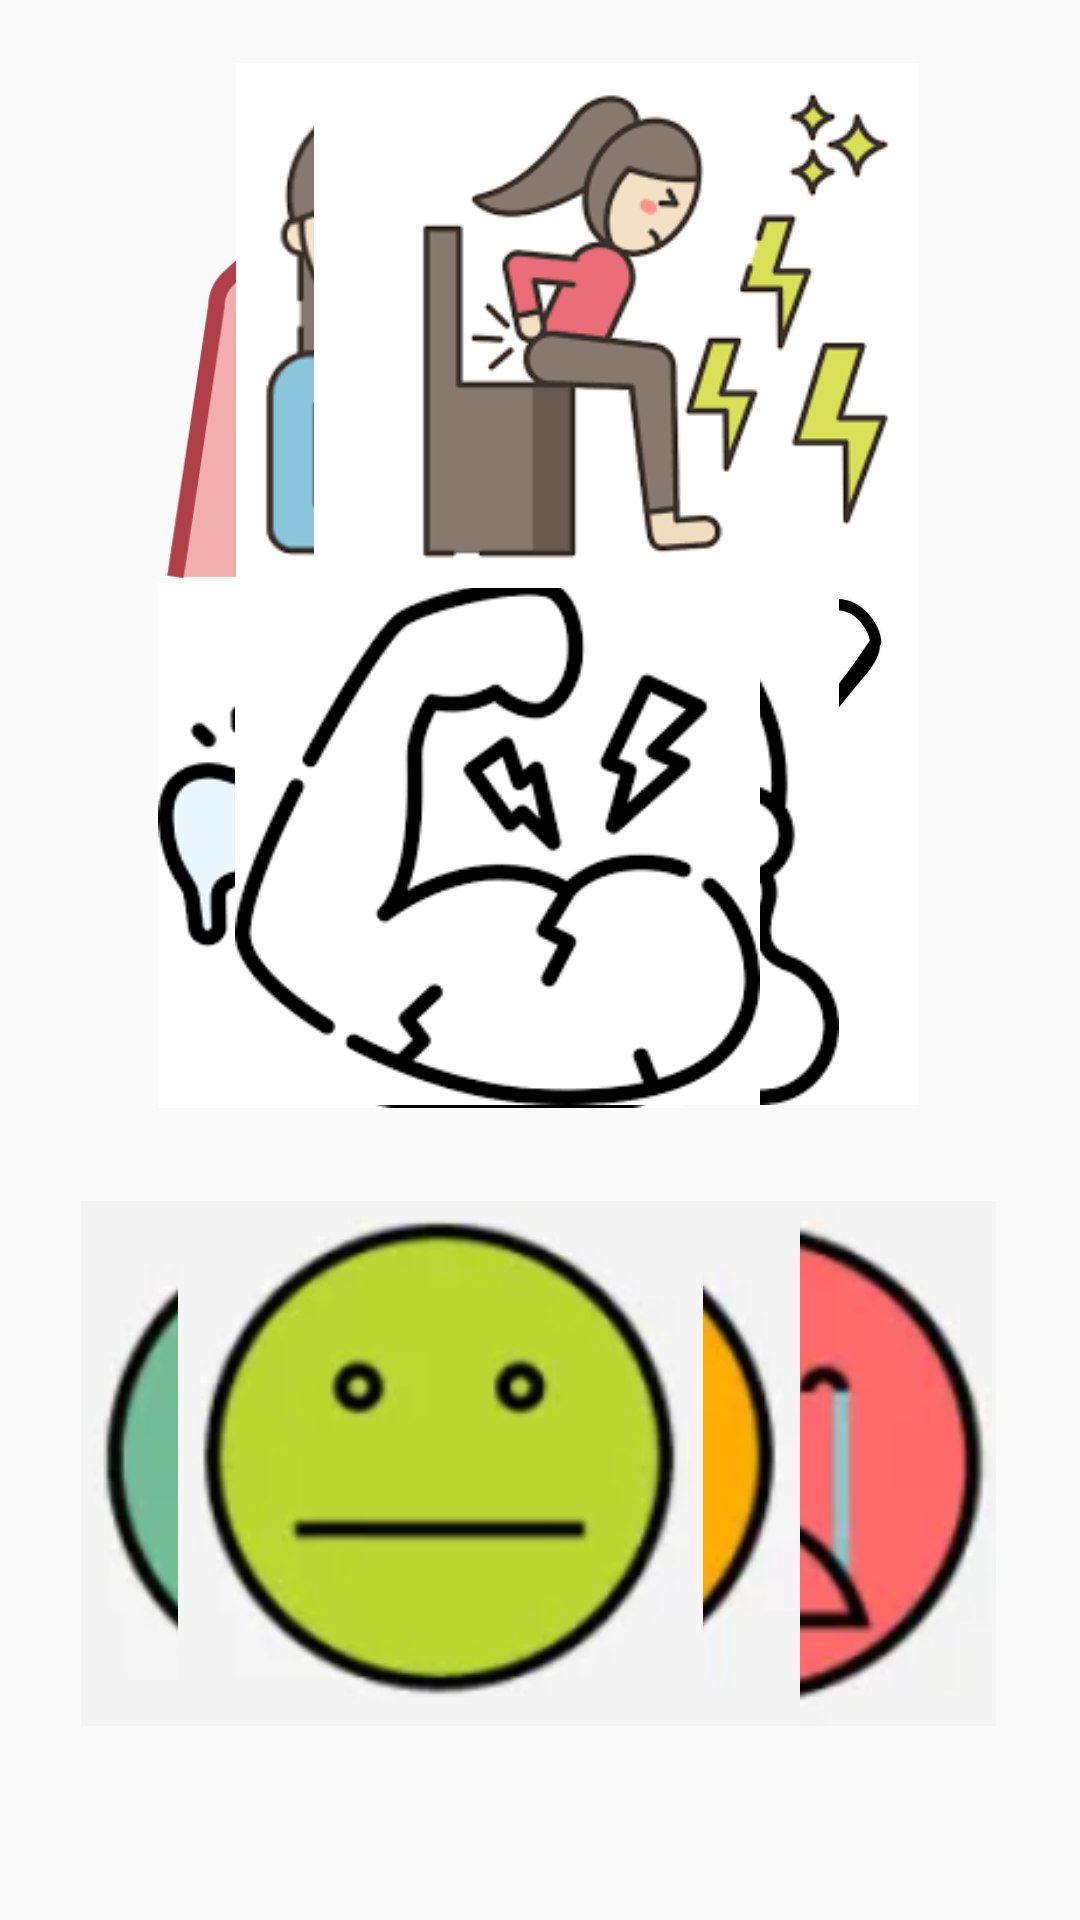

Write the Android layout XML for this screen, with the resource values it uses.
<!-- AndroidManifest.xml: application theme Theme.SAACDobleVia -->
<!-- res/layout/meduele_screen.xml -->
<?xml version="1.0" encoding="utf-8"?>
<androidx.constraintlayout.widget.ConstraintLayout xmlns:android="http://schemas.android.com/apk/res/android"
    xmlns:app="http://schemas.android.com/apk/res-auto"
    xmlns:tools="http://schemas.android.com/tools"
    android:id="@+id/linearLayout"
    android:layout_width="match_parent"
    android:layout_height="match_parent"
    android:orientation="vertical"
    tools:layout_editor_absoluteY="25dp">

    <ImageButton
        android:id="@+id/imgcabeza"
        android:layout_width="275dp"
        android:layout_height="175dp"
        android:adjustViewBounds="true"
        android:background="@android:color/transparent"
        android:scaleType="fitCenter"
        android:src="@drawable/ic_cabeza"
        app:layout_constraintBottom_toBottomOf="parent"
        app:layout_constraintEnd_toEndOf="parent"
        app:layout_constraintHorizontal_bias="0.037"
        app:layout_constraintStart_toStartOf="parent"
        app:layout_constraintTop_toTopOf="parent"
        app:layout_constraintVertical_bias="0.043" />

    <ImageButton
        android:id="@+id/imgEstomago"
        android:layout_width="275dp"
        android:layout_height="175dp"
        android:adjustViewBounds="true"
        android:background="@android:color/transparent"
        android:scaleType="fitCenter"
        android:src="@drawable/ic_estomago"
        app:layout_constraintBottom_toBottomOf="parent"
        app:layout_constraintEnd_toEndOf="parent"
        app:layout_constraintHorizontal_bias="0.336"
        app:layout_constraintStart_toStartOf="parent"
        app:layout_constraintTop_toTopOf="parent"
        app:layout_constraintVertical_bias="0.045" />

    <ImageButton
        android:id="@+id/imgBoca"
        android:layout_width="275dp"
        android:layout_height="175dp"
        android:adjustViewBounds="true"
        android:background="@android:color/transparent"
        android:scaleType="fitCenter"
        android:src="@drawable/ic_muelas"
        app:layout_constraintBottom_toBottomOf="parent"
        app:layout_constraintEnd_toEndOf="parent"
        app:layout_constraintHorizontal_bias="0.031"
        app:layout_constraintStart_toStartOf="parent"
        app:layout_constraintTop_toTopOf="parent"
        app:layout_constraintVertical_bias="0.418" />

    <ImageButton
        android:id="@+id/imgGarganta"
        android:layout_width="275dp"
        android:layout_height="175dp"
        android:adjustViewBounds="true"
        android:background="@android:color/transparent"
        android:scaleType="fitCenter"
        android:src="@drawable/ic_garganta"
        app:layout_constraintBottom_toBottomOf="parent"
        app:layout_constraintEnd_toEndOf="parent"
        app:layout_constraintHorizontal_bias="0.643"
        app:layout_constraintStart_toStartOf="parent"
        app:layout_constraintTop_toTopOf="parent"
        app:layout_constraintVertical_bias="0.045" />

    <ImageButton
        android:id="@+id/imgHuesos"
        android:layout_width="275dp"
        android:layout_height="175dp"
        android:adjustViewBounds="true"
        android:background="@android:color/transparent"
        android:scaleType="fitCenter"
        android:src="@drawable/ic_articulas"
        app:layout_constraintBottom_toBottomOf="parent"
        app:layout_constraintEnd_toEndOf="parent"
        app:layout_constraintHorizontal_bias="0.952"
        app:layout_constraintStart_toStartOf="parent"
        app:layout_constraintTop_toTopOf="parent"
        app:layout_constraintVertical_bias="0.416" />

    <ImageButton
        android:id="@+id/imgSobreMiBtn"
        android:layout_width="275dp"
        android:layout_height="175dp"
        android:adjustViewBounds="true"
        android:background="@android:color/transparent"
        android:scaleType="fitCenter"
        android:src="@drawable/ic_ojos"
        app:layout_constraintBottom_toBottomOf="parent"
        app:layout_constraintEnd_toEndOf="parent"
        app:layout_constraintHorizontal_bias="0.642"
        app:layout_constraintStart_toStartOf="parent"
        app:layout_constraintTop_toTopOf="parent"
        app:layout_constraintVertical_bias="0.416" />

    <ImageButton
        android:id="@+id/imgmusculos"
        android:layout_width="275dp"
        android:layout_height="175dp"
        android:adjustViewBounds="true"
        android:background="@android:color/transparent"
        android:scaleType="fitCenter"
        android:src="@drawable/ic_musculos"
        app:layout_constraintBottom_toBottomOf="parent"
        app:layout_constraintEnd_toEndOf="parent"
        app:layout_constraintHorizontal_bias="0.335"
        app:layout_constraintStart_toStartOf="parent"
        app:layout_constraintTop_toTopOf="parent"
        app:layout_constraintVertical_bias="0.416" />

    <ImageButton
        android:id="@+id/imgEspalda"
        android:layout_width="275dp"
        android:layout_height="175dp"
        android:adjustViewBounds="true"
        android:background="@android:color/transparent"
        android:scaleType="fitCenter"
        android:src="@drawable/ic_espalda"
        app:layout_constraintBottom_toBottomOf="parent"
        app:layout_constraintEnd_toEndOf="parent"
        app:layout_constraintHorizontal_bias="0.952"
        app:layout_constraintStart_toStartOf="parent"
        app:layout_constraintTop_toTopOf="parent"
        app:layout_constraintVertical_bias="0.045" />

    <ImageButton
        android:id="@+id/imgLeve"
        android:layout_width="175dp"
        android:layout_height="175dp"

        android:background="@android:color/transparent"
        android:scaleType="centerCrop"
        android:src="@drawable/ic_dolor1"
        app:layout_constraintBottom_toBottomOf="parent"
        app:layout_constraintEnd_toEndOf="parent"
        app:layout_constraintHorizontal_bias="0.146"
        app:layout_constraintStart_toStartOf="parent"
        app:layout_constraintTop_toTopOf="parent"
        app:layout_constraintVertical_bias="0.861" />

    <ImageButton
        android:id="@+id/imgFuerte"
        android:layout_width="175dp"
        android:layout_height="175dp"

        android:background="@android:color/transparent"
        android:scaleType="centerCrop"
        android:src="@drawable/ic_dolor4"
        app:layout_constraintBottom_toBottomOf="parent"
        app:layout_constraintEnd_toEndOf="parent"
        app:layout_constraintHorizontal_bias="0.673"
        app:layout_constraintStart_toStartOf="parent"
        app:layout_constraintTop_toTopOf="parent"
        app:layout_constraintVertical_bias="0.861" />

    <ImageButton
        android:id="@+id/imgInsoportable"
        android:layout_width="175dp"
        android:layout_height="175dp"

        android:background="@android:color/transparent"
        android:scaleType="centerCrop"
        android:src="@drawable/ic_dolor5"
        app:layout_constraintBottom_toBottomOf="parent"
        app:layout_constraintEnd_toEndOf="parent"
        app:layout_constraintHorizontal_bias="0.849"
        app:layout_constraintStart_toStartOf="parent"
        app:layout_constraintTop_toTopOf="parent"
        app:layout_constraintVertical_bias="0.861" />

    <ImageButton
        android:id="@+id/imgModerado"
        android:layout_width="175dp"
        android:layout_height="175dp"
        android:background="@android:color/transparent"
        android:scaleType="centerCrop"
        android:src="@drawable/ic_dolor3"
        app:layout_constraintBottom_toBottomOf="parent"
        app:layout_constraintEnd_toEndOf="parent"
        app:layout_constraintHorizontal_bias="0.496"
        app:layout_constraintStart_toStartOf="parent"
        app:layout_constraintTop_toTopOf="parent"
        app:layout_constraintVertical_bias="0.861" />

    <ImageButton
        android:id="@+id/imgPoco"
        android:layout_width="175dp"
        android:layout_height="175dp"

        android:background="@android:color/transparent"
        android:scaleType="centerCrop"
        android:src="@drawable/ic_dolor2"
        app:layout_constraintBottom_toBottomOf="parent"
        app:layout_constraintEnd_toEndOf="parent"
        app:layout_constraintHorizontal_bias="0.32"
        app:layout_constraintStart_toStartOf="parent"
        app:layout_constraintTop_toTopOf="parent"
        app:layout_constraintVertical_bias="0.861" />

    <TextView
        android:id="@+id/textView2"
        android:layout_width="wrap_content"
        android:layout_height="wrap_content"
        android:layout_marginStart="40dp"
        android:layout_marginTop="460dp"
        android:layout_marginEnd="1143dp"
        android:layout_marginBottom="296dp"
        android:fontFamily="sans-serif-black"
        android:text="Escala de dolor"
        app:layout_constraintBottom_toBottomOf="parent"
        app:layout_constraintEnd_toEndOf="parent"
        app:layout_constraintStart_toStartOf="parent"
        app:layout_constraintTop_toTopOf="parent" />

</androidx.constraintlayout.widget.ConstraintLayout>
<!-- resources referenced by this layout -->
<resources>
  <!-- drawable ic_articulas: jpg bitmap (drawable, 31747 bytes) -->
  <!-- drawable ic_cabeza: png bitmap (drawable, 41552 bytes) -->
  <!-- drawable ic_dolor1: png bitmap (drawable, 24926 bytes) -->
  <!-- drawable ic_dolor2: png bitmap (drawable, 21593 bytes) -->
  <!-- drawable ic_dolor3: png bitmap (drawable, 27120 bytes) -->
  <!-- drawable ic_dolor4: png bitmap (drawable, 27820 bytes) -->
  <!-- drawable ic_dolor5: png bitmap (drawable, 27186 bytes) -->
  <!-- drawable ic_espalda: png bitmap (drawable, 6634 bytes) -->
  <!-- drawable ic_estomago: png bitmap (drawable, 7299 bytes) -->
  <!-- drawable ic_garganta: png bitmap (drawable, 4573 bytes) -->
  <!-- drawable ic_muelas: png bitmap (drawable, 6751 bytes) -->
  <!-- drawable ic_musculos: png bitmap (drawable, 4893 bytes) -->
  <!-- drawable ic_ojos: png bitmap (drawable, 5667 bytes) -->
  <style name="Theme.SAACDobleVia" parent="android:Theme.Material.Light.NoActionBar" />
</resources>
